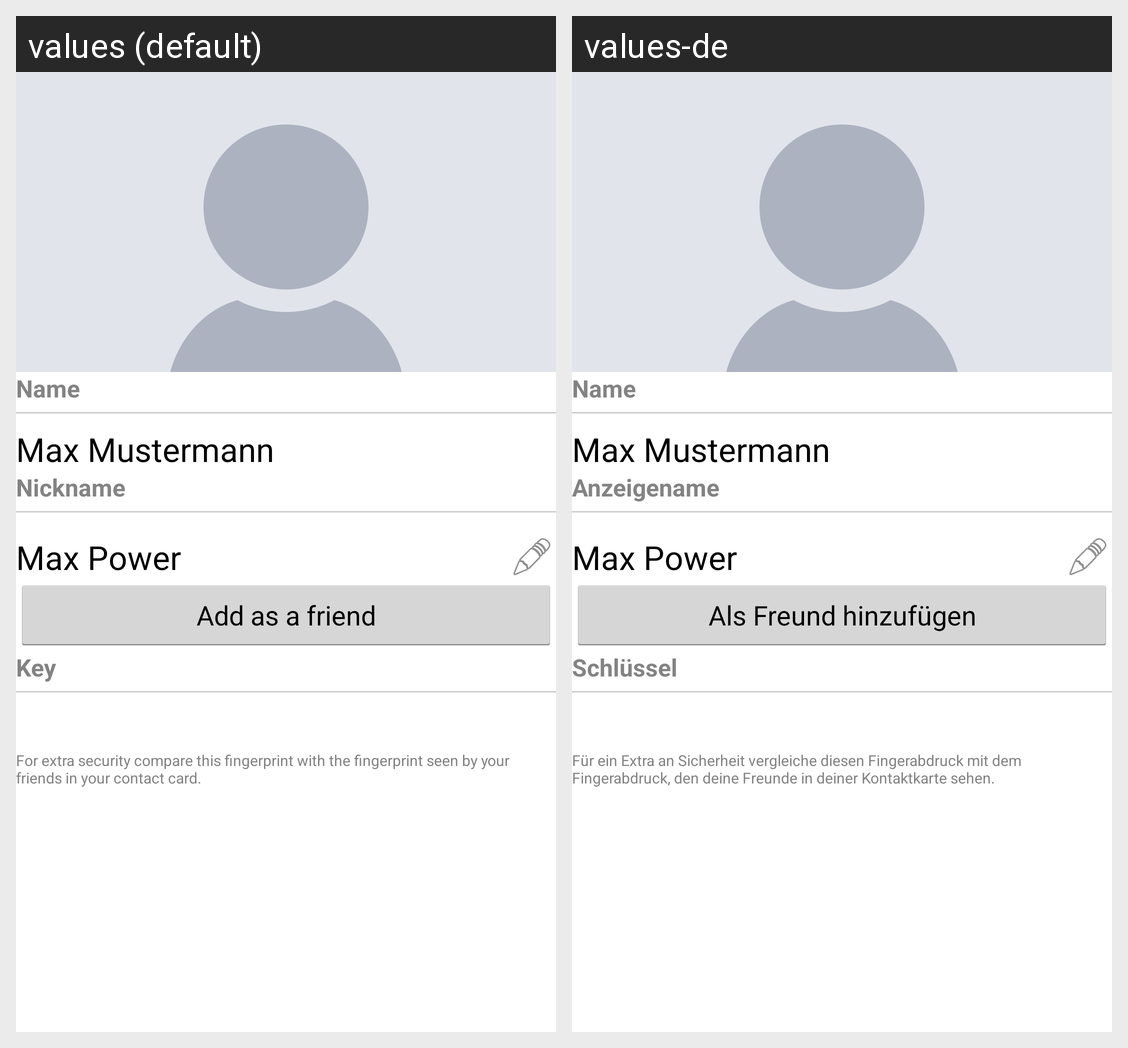

This grid shows one Android layout under two languages. Give, for every string resource on the screen, its name, the default text and each shown locale's text.
Android screen res/layout/fragment_single_profile.xml rendered under 2 locales, left to right: values (default), values-de. Device: Nexus 5 (rendered at 1080×1920; each locale shown at half size, 540×960, under a caption strip naming it); theme AppTheme.
Strings drawn on this screen, with the default value and each locale's value (text and hints the layout hard-codes, and strings that could not be matched under every locale, appear in the picture but are not listed):

profile_name_text
  values: Name
  values-de: Name

profile_nickname_text
  values: Nickname
  values-de: Anzeigename

friend_request_add_as_friend
  values: Add as a friend
  values-de: Als Freund hinzufügen

profile_key_text
  values: Key
  values-de: Schlüssel

profile_compare_key_description
  values: For extra security compare this fingerprint with the fingerprint seen by your friends in your contact card.
  values-de: Für ein Extra an Sicherheit vergleiche diesen Fingerabdruck mit dem Fingerabdruck, den deine Freunde in deiner Kontaktkarte sehen.
